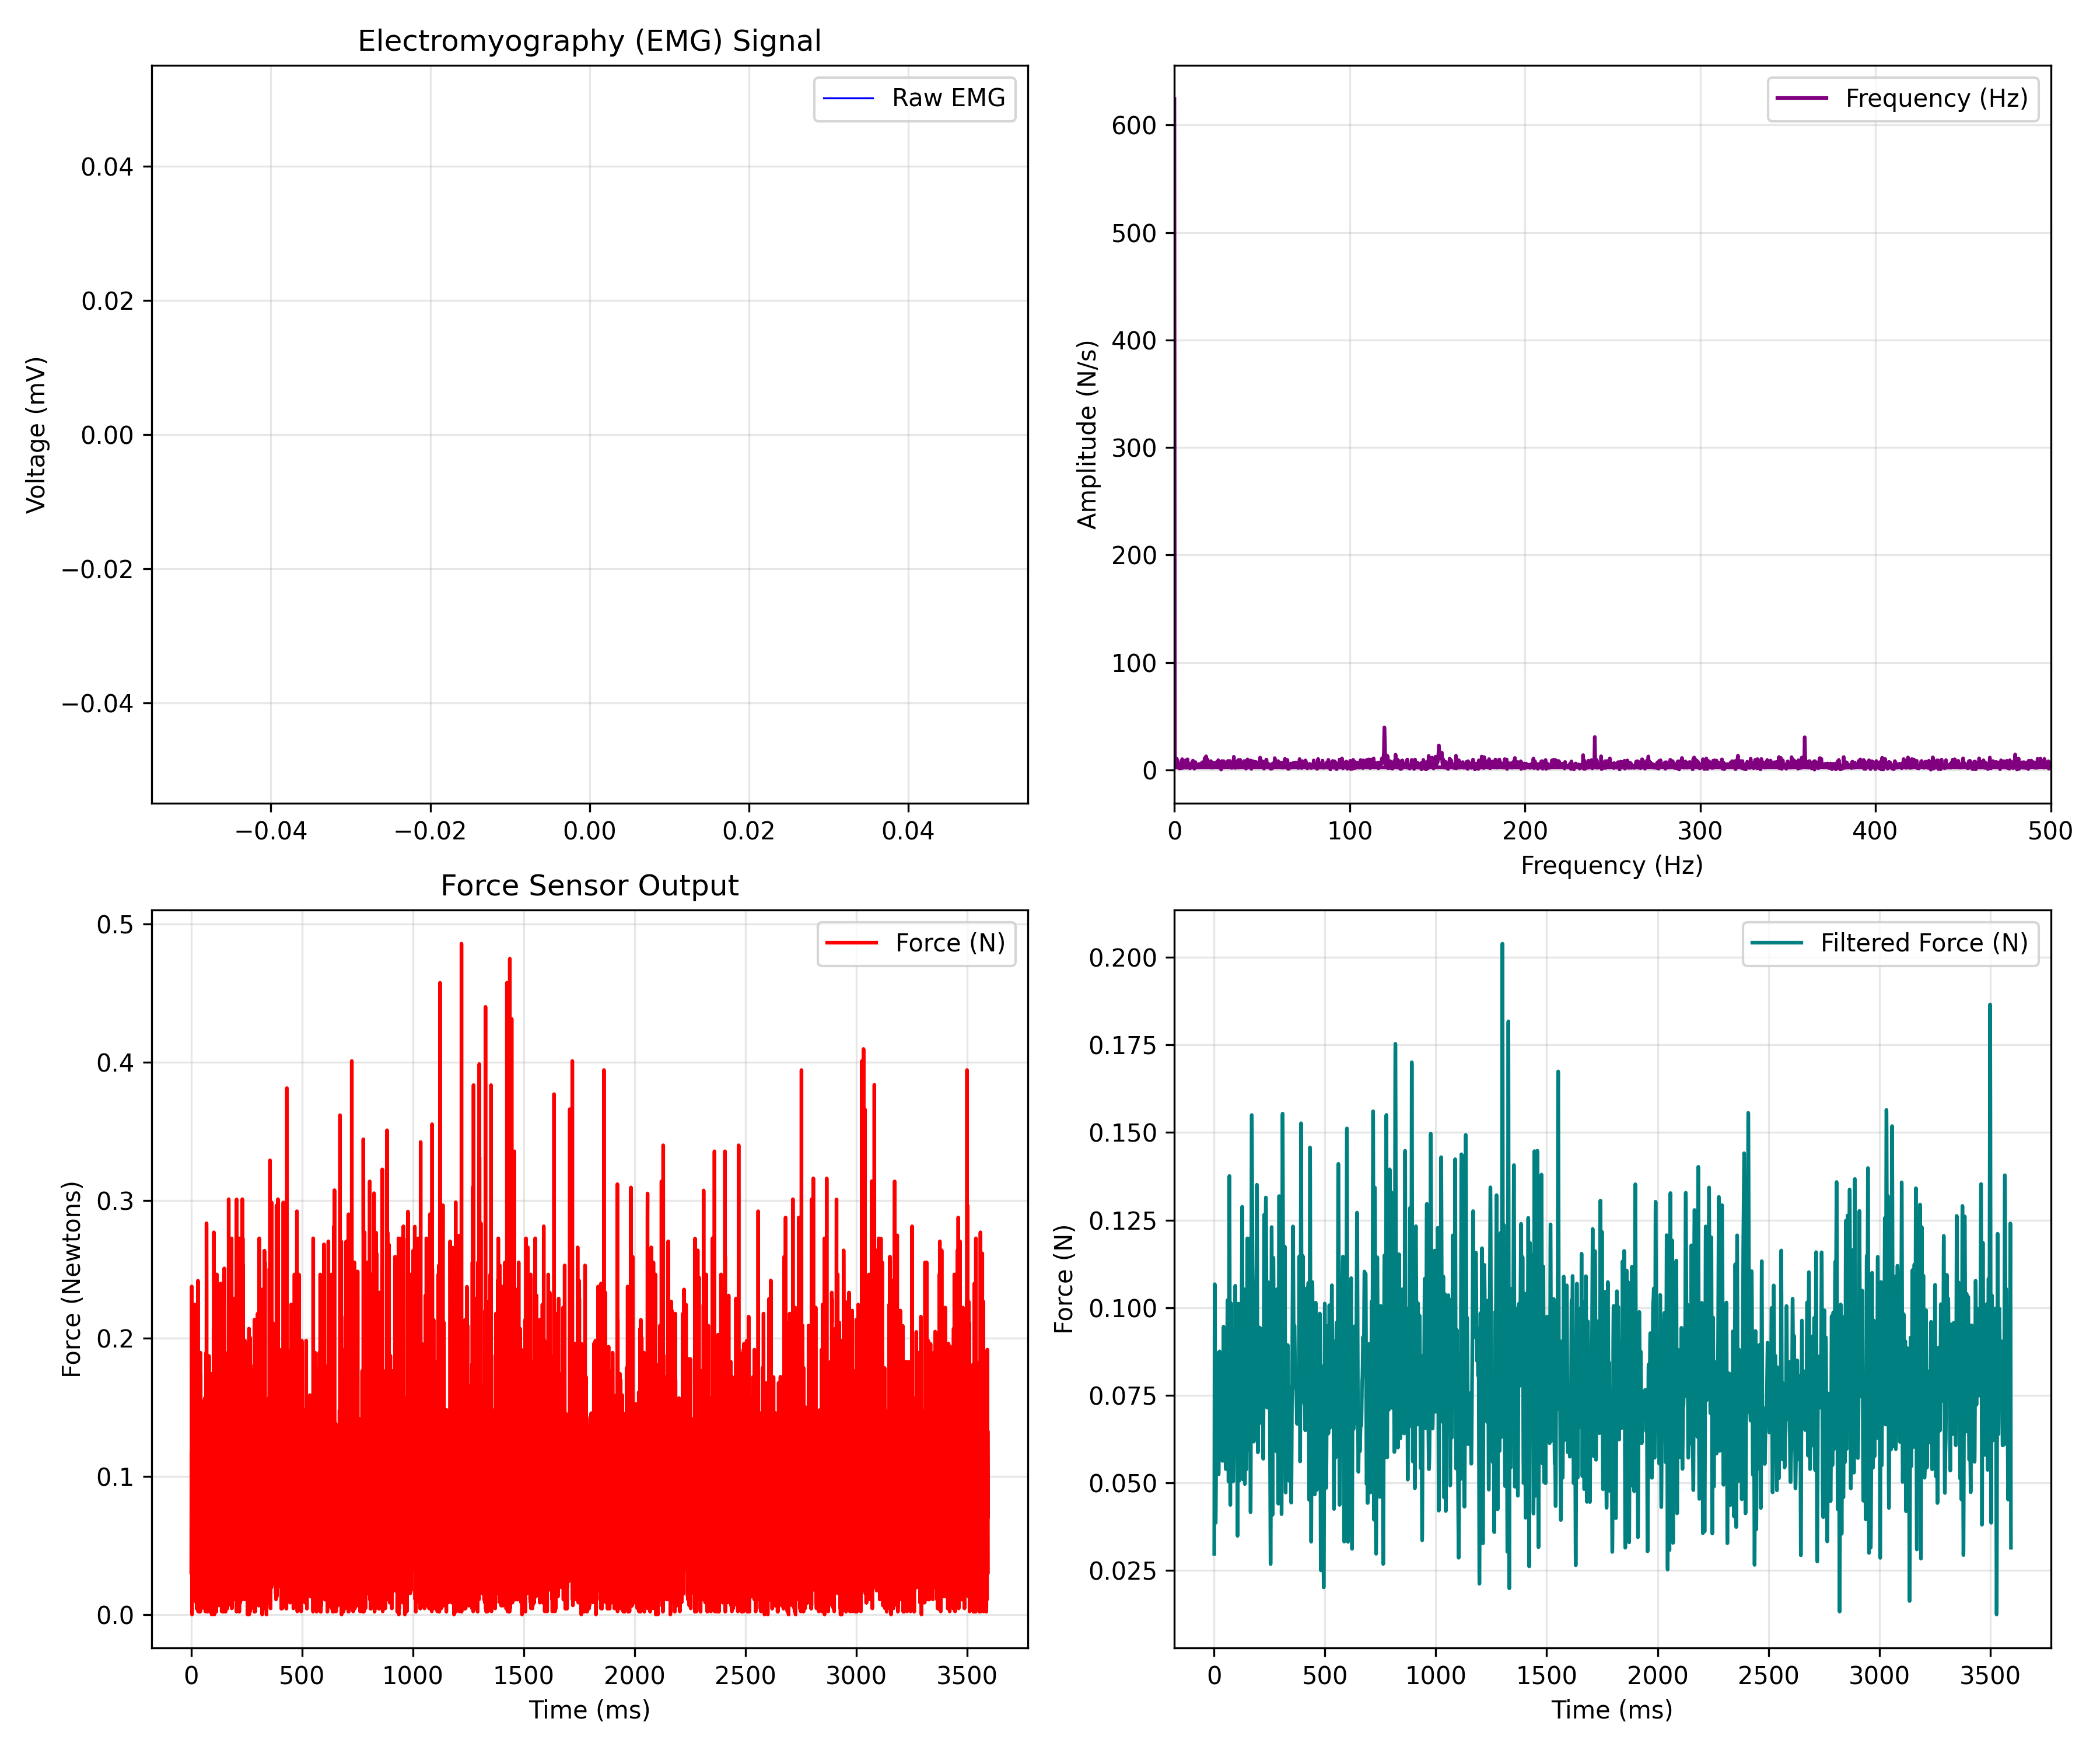

Values plotted in this chart, from the file beside it:
EMG_time_ms, EMG_value, FORCE_time_ms, FORCE_newtons
, , 0.471, 0.03059
, , 0.934, 0.07417
, , 1.397, 0.1176
, , 1.867, 0.1003
, , 2.325, 0.1045
, , 2.796, 0.2376
, , 3.255, 0.1286
, , 3.727, 9.398119279202533e-05
, , 4.185, 0.05655
, , 4.65, 0.01516
, , 5.115, 0.03931
, , 5.582, 0.03476
, , 6.048, 0.01099
, , 6.515, 0.1001
, , 6.978, 0.0718
, , 7.446, 0.07398
, , 7.909, 0.05674
, , 8.379, 0.01752
, , 8.842, 0.0108
, , 9.3, 0.0197
, , 9.767, 0.1504
, , 10.23, 0.08487
, , 10.7, 0.0197
, , 11.16, 0.1154
, , 11.63, 0.03476
, , 12.1, 0.02188
, , 12.56, 0.1241
, , 13.03, 0.157
, , 13.49, 0.111
, , 13.95, 0.08705
, , 14.42, 0.08923
, , 14.88, 0.03277
, , 15.35, 0.03476
, , 15.81, 0.03694
, , 16.28, 0.1112
, , 16.74, 0.09141
, , 17.21, 0.2245
, , 17.68, 0.03912
, , 18.14, 0.1197
, , 18.6, 0.0197
, , 19.07, 0.03259
, , 19.53, 0.01534
, , 20, 0.05655
, , 20.46, 0.06091
, , 20.93, 0.05892
, , 21.39, 0.0197
, , 21.86, 0.1461
, , 22.33, 0.05873
, , 22.79, 0.07853
, , 23.25, 0.008621
, , 23.72, 0.1241
, , 24.19, 0.05437
, , 24.64, 0.2201
, , 25.11, 0.004264
, , 25.58, 0.08705
, , 26.04, 0.08288
, , 26.51, 0.0718
, , 26.97, 0.02842
, , 27.44, 0.09595
, , 27.9, 0.1197
... 7,669 more rows
